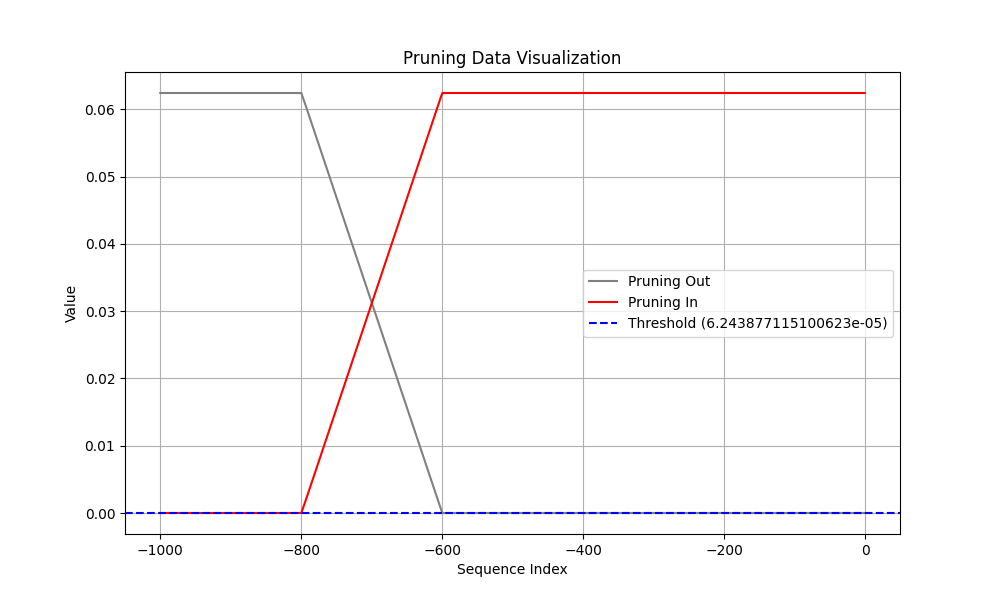

The table this chart was drawn from, first rows:
Coalition, t (event index), Pruning, Shapley Value
Sum of contribution of events > t, -1, 1, 1.1958181858062744e-08
Sum of contribution of events ≤ t, -1, 1, 0.06244
Sum of contribution of events > t, -2, 0, 1.1958181858062744e-08
Sum of contribution of events ≤ t, -2, 0, 0.06244
Sum of contribution of events > t, -3, 0, 1.1958181858062744e-08
Sum of contribution of events ≤ t, -3, 0, 0.06244
Sum of contribution of events > t, -4, 0, 1.1958181858062744e-08
Sum of contribution of events ≤ t, -4, 0, 0.06244
Sum of contribution of events > t, -5, 0, 1.1958181858062744e-08
Sum of contribution of events ≤ t, -5, 0, 0.06244
Sum of contribution of events > t, -6, 0, 1.1958181858062744e-08
Sum of contribution of events ≤ t, -6, 0, 0.06244
Sum of contribution of events > t, -7, 0, 1.1958181858062744e-08
Sum of contribution of events ≤ t, -7, 0, 0.06244
Sum of contribution of events > t, -8, 0, 1.1958181858062744e-08
Sum of contribution of events ≤ t, -8, 0, 0.06244
Sum of contribution of events > t, -9, 0, 1.1958181858062744e-08
Sum of contribution of events ≤ t, -9, 0, 0.06244
Sum of contribution of events > t, -10, 0, 1.1958181858062744e-08
Sum of contribution of events ≤ t, -10, 0, 0.06244
Sum of contribution of events > t, -11, 0, 1.1958181858062744e-08
Sum of contribution of events ≤ t, -11, 0, 0.06244
Sum of contribution of events > t, -12, 0, 1.1958181858062744e-08
Sum of contribution of events ≤ t, -12, 0, 0.06244
Sum of contribution of events > t, -13, 0, 1.1958181858062744e-08
Sum of contribution of events ≤ t, -13, 0, 0.06244
Sum of contribution of events > t, -14, 0, 1.1958181858062744e-08
Sum of contribution of events ≤ t, -14, 0, 0.06244
Sum of contribution of events > t, -15, 0, 1.1958181858062744e-08
Sum of contribution of events ≤ t, -15, 0, 0.06244
Sum of contribution of events > t, -16, 0, 1.1958181858062744e-08
Sum of contribution of events ≤ t, -16, 0, 0.06244
Sum of contribution of events > t, -17, 0, 1.1958181858062744e-08
Sum of contribution of events ≤ t, -17, 0, 0.06244
Sum of contribution of events > t, -18, 0, 1.1958181858062744e-08
Sum of contribution of events ≤ t, -18, 0, 0.06244
Sum of contribution of events > t, -19, 0, 1.1958181858062744e-08
Sum of contribution of events ≤ t, -19, 0, 0.06244
Sum of contribution of events > t, -20, 0, 1.1958181858062744e-08
Sum of contribution of events ≤ t, -20, 0, 0.06244
Sum of contribution of events > t, -21, 0, 1.1958181858062744e-08
Sum of contribution of events ≤ t, -21, 0, 0.06244
Sum of contribution of events > t, -22, 0, 1.1958181858062744e-08
Sum of contribution of events ≤ t, -22, 0, 0.06244
Sum of contribution of events > t, -23, 0, 1.1958181858062744e-08
Sum of contribution of events ≤ t, -23, 0, 0.06244
Sum of contribution of events > t, -24, 0, 1.1958181858062744e-08
Sum of contribution of events ≤ t, -24, 0, 0.06244
Sum of contribution of events > t, -25, 0, 1.1958181858062744e-08
Sum of contribution of events ≤ t, -25, 0, 0.06244
Sum of contribution of events > t, -26, 0, 1.1958181858062744e-08
Sum of contribution of events ≤ t, -26, 0, 0.06244
Sum of contribution of events > t, -27, 0, 1.1958181858062744e-08
Sum of contribution of events ≤ t, -27, 0, 0.06244
Sum of contribution of events > t, -28, 0, 1.1958181858062744e-08
Sum of contribution of events ≤ t, -28, 0, 0.06244
Sum of contribution of events > t, -29, 0, 1.1958181858062744e-08
Sum of contribution of events ≤ t, -29, 0, 0.06244
Sum of contribution of events > t, -30, 0, 1.1958181858062744e-08
Sum of contribution of events ≤ t, -30, 0, 0.06244
... 1,940 more rows
